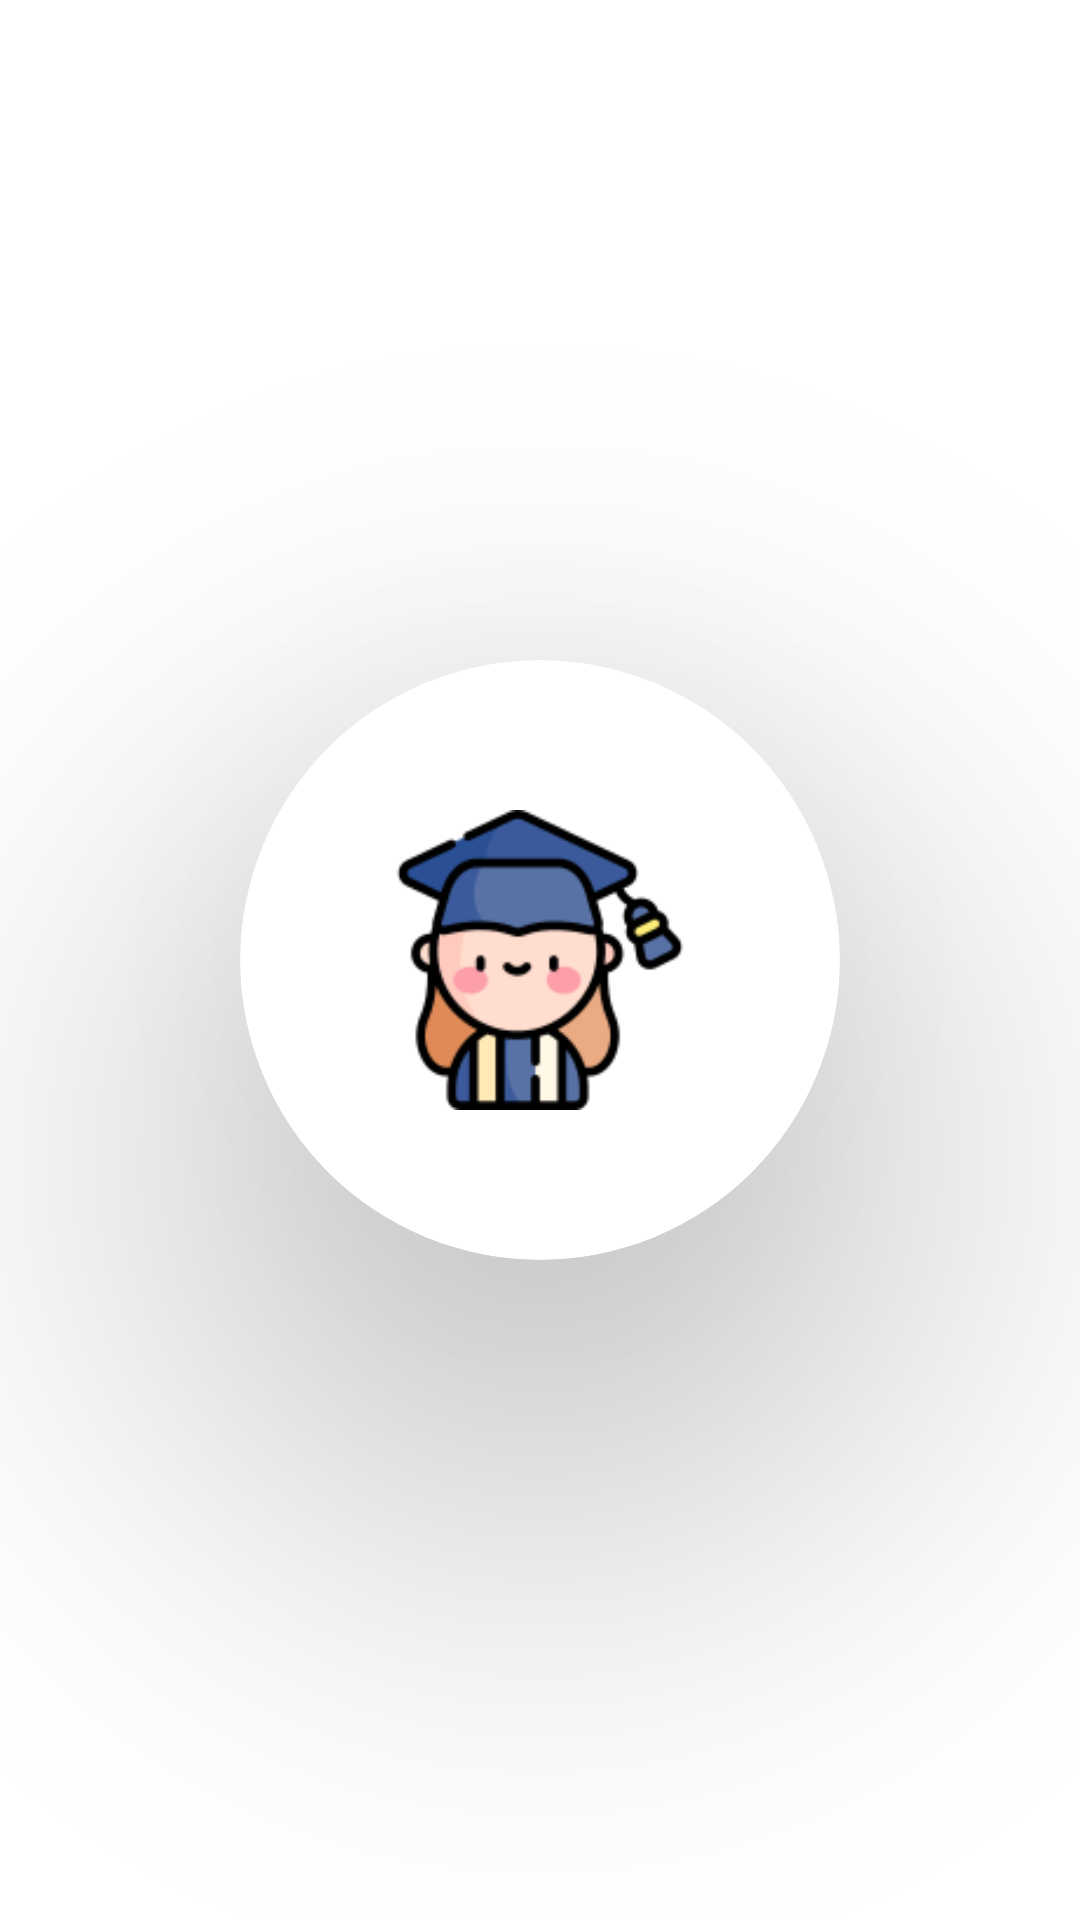

Reconstruct the res/layout file that produces this screen, plus the resources it refers to.
<!-- AndroidManifest.xml: application theme Theme.MyCoachingStudents -->
<!-- res/layout/header_menu.xml -->
<?xml version="1.0" encoding="utf-8"?>
<LinearLayout xmlns:android="http://schemas.android.com/apk/res/android"
    android:layout_width="match_parent"
    android:layout_height="220dp"
    xmlns:app="http://schemas.android.com/apk/res-auto"
    android:id="@+id/examquestionLl"
    android:layout_margin="0dp"
    android:layout_weight="1"
    android:gravity="center"
    android:orientation="vertical">

    <com.google.android.material.card.MaterialCardView
        android:layout_width="200dp"
        android:layout_height="200dp"
        android:layout_margin="50dp"
        app:cardCornerRadius="100dp"
        app:cardElevation="80dp">

        <ImageView
            android:layout_width="200dp"
            android:layout_height="100dp"
            android:layout_gravity="center"
            android:src="@drawable/coaching" />

    </com.google.android.material.card.MaterialCardView>
















</LinearLayout>
<!-- resources referenced by this layout -->
<resources>
  <color name="black">#FF000000</color>
  <!-- drawable coaching: png bitmap (drawable, 9873 bytes) -->
  <style name="Theme.MyCoachingStudents" parent="Base.Theme.MyCoachingStudents" />
  <style name="Base.Theme.MyCoachingStudents" parent="Theme.MaterialComponents.DayNight.DarkActionBar">
          
          
  
          
          <item name="colorPrimary">@color/purple_500</item>
          <item name="colorPrimaryVariant">@color/purple_700</item>
          <item name="colorOnPrimary">@color/white</item>
          
          <item name="colorSecondary">@color/teal_200</item>
          <item name="colorSecondaryVariant">@color/teal_700</item>
          <item name="colorOnSecondary">@color/black</item>
          
          <item name="android:statusBarColor">?attr/colorPrimaryVariant</item>
  
      </style>
  <color name="purple_500">#2196F3</color>
  <color name="purple_700">#2196F3</color>
  <color name="white">#FFFFFFFF</color>
  <color name="teal_200">#2196F3</color>
  <color name="teal_700">#2196F3</color>
</resources>
